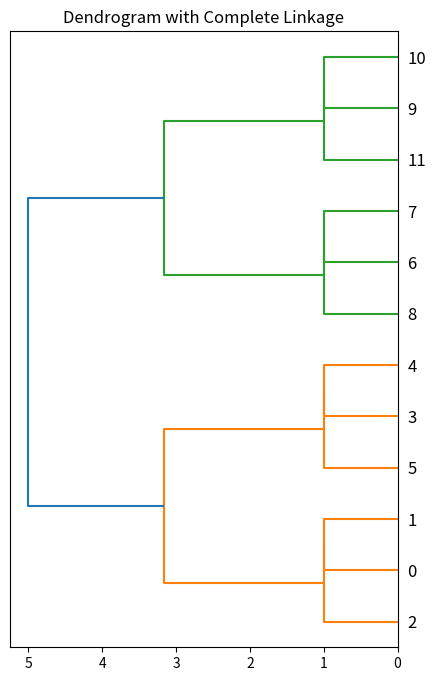

The matplotlib source for this figure:
import numpy as np
import matplotlib.pyplot as plt
from pandas import DataFrame
from scipy.cluster import hierarchy
from scipy.spatial.distance import pdist

# Part of this script is from https://github.com/scipy/scipy/blob/master/scipy/cluster/_hierarchy.pyx

class LinkageUnionFind:
    """Structure for fast cluster labeling in unsorted dendrogram."""
#     cdef int[:] parent
#     cdef int[:] size
#     cdef int next_label

    def __init__(self, n):
        self.parent = np.arange(2 * n - 1)
        self.next_label = n
        self.size = np.ones(2 * n - 1)

    def merge(self, x, y):
        self.parent[x] = self.next_label
        self.parent[y] = self.next_label
        size = self.size[x] + self.size[y]
        self.size[self.next_label] = size
        self.next_label += 1
        return size

    def find(self, x):
        p = x

        while self.parent[x] != x:
            x = self.parent[x]

        while self.parent[p] != x:
            p, self.parent[p] = self.parent[p], x

        return x


def label(Z, n):
    """Correctly label clusters in unsorted dendrogram."""
    uf = LinkageUnionFind(n)
    for i in range(n - 1):
        x, y = int(Z[i, 0]), int(Z[i, 1])
        x_root, y_root = uf.find(x), uf.find(y)
        if x_root < y_root:
            Z[i, 0], Z[i, 1] = x_root, y_root
        else:
            Z[i, 0], Z[i, 1] = y_root, x_root
        Z[i, 3] = uf.merge(x_root, y_root)


def condensed_index(n, i, j):
    """
    Calculate the condensed index of element (i, j) in an n x n condensed
    matrix.
    """
    if i < j:
        return int(round(n * i - (i * (i + 1) / 2) + (j - i - 1)))
    elif i > j:
        return int(round(n * j - (j * (j + 1) / 2) + (i - j - 1)))


# def nn_chain(dists, n, method):
def minimax(dists):
    """Perform hierarchy clustering using nearest-neighbor chain algorithm.
    Parameters
    ----------
    dists : ndarray
        A condensed matrix stores the pairwise distances of the observations.
    Returns
    -------
    Z : ndarray, shape (n - 1, 4)
        Computed linkage matrix.
    """
    n = int((np.sqrt(8*len(dists) + 1) + 1)/2)

    Z_arr = np.empty((n - 1, 4))
    Z = Z_arr

    D = dists.copy()  # Distances between clusters.
    size = np.ones(n, dtype=np.intc)  # Sizes of clusters.

    indices = [set([i]) for i in range(n)]

#     new_dist = linkage_methods[method]

    # Variables to store neighbors chain.
    cluster_chain = np.ndarray(n, dtype=np.intc)
    chain_length = 0

#     cdef int i, j, k, x, y, nx, ny, ni
#     cdef double dist, current_min

    for k in range(n - 1):
        if chain_length == 0:
            chain_length = 1
            for i in range(n):
                if size[i] > 0:
                    cluster_chain[0] = i
                    break

        # Go through chain of neighbors until two mutual neighbors are found.
        while True:
            x = cluster_chain[chain_length - 1]

            # We want to prefer the previous element in the chain as the
            # minimum, to avoid potentially going in cycles.
            if chain_length > 1:
                y = cluster_chain[chain_length - 2]
                current_min = D[condensed_index(n, x, y)]
            else:
                current_min = np.inf   # NPY_INFINITYF

            for i in range(n):
                if size[i] == 0 or x == i:
                    continue

                dist = D[condensed_index(n, x, i)]
                if dist < current_min:
                    current_min = dist
                    y = i

            if chain_length > 1 and y == cluster_chain[chain_length - 2]:
                break

            cluster_chain[chain_length] = y
            chain_length += 1

        # Merge clusters x and y and pop them from stack.
        chain_length -= 2

        # This is a convention used in fastcluster.
        if x > y:
            x, y = y, x

        # get the original numbers of points in clusters x and y
        nx = size[x]
        ny = size[y]

        # Record the new node.
        Z[k, 0] = x
        Z[k, 1] = y
        Z[k, 2] = current_min
        Z[k, 3] = nx + ny
        size[x] = 0  # Cluster x will be dropped.
        size[y] = nx + ny  # Cluster y will be replaced with the new cluster

        indices[y] |= indices[x]
        indices[x] = set()

        # Update the distance matrix.
        for i in range(n):
            ni = size[i]
            if ni == 0 or i == y:
                continue
                
            # D[condensed_index(n, i, y)] = max(D[condensed_index(n, i, x)], D[condensed_index(n, i, y)])  # complete linkage
            
            all_indices = indices[y] | indices[i]
            D[condensed_index(n, i, y)] = min(max(dists[condensed_index(n, j, k)] if j!=k else 0 for k in all_indices) for j in all_indices)

    # Sort Z by cluster distances.
    order = np.argsort(Z_arr[:, 2], kind='mergesort')
    Z_arr = Z_arr[order]

    # Find correct cluster labels inplace.
    label(Z_arr, n)

    return Z_arr


def minimax_brute_force(dist):
    n = int((np.sqrt(8*len(dist) + 1) + 1)/2)

    def d(i, j): return dist[n*i+j-((i+2)*(i+1))//2] if i<j else (0 if i==j else d(j, i))
    def r(i, G): return max(d(i, j) for j in G)

    Z = []
    clusters = {i: set([i]) for i in range(n)}
    for i in range(n-1):
        min_d = math.inf
        for (idxG, G), (idxH, H) in combinations(clusters.items(), 2):
            dminimax = min(r(x, G|H) for x in G|H)
            if dminimax < min_d:
                min_d = dminimax
                to_merge = [idxG, idxH, dminimax, len(G|H)]
        Z.append(to_merge)
        idxG, idxH, _, _ = to_merge
        clusters[n+i] = clusters.pop(idxG) | clusters.pop(idxH)

    return Z


if __name__ == "__main__":
    X = [[0, 0], [0, 1], [1, 0], [0, 4], [0, 3], [1, 4], [4, 0], [3, 0], [4, 1], [4, 4], [3, 4], [4, 3]]
    Z = minimax(pdist(X))

    fig, ax = plt.subplots(1, 1, figsize=(5, 8))
    hierarchy.dendrogram(Z, ax=ax, orientation='left')
    ax.set(title='Dendrogram with Complete Linkage')
    plt.show()

    print(DataFrame(Z))
